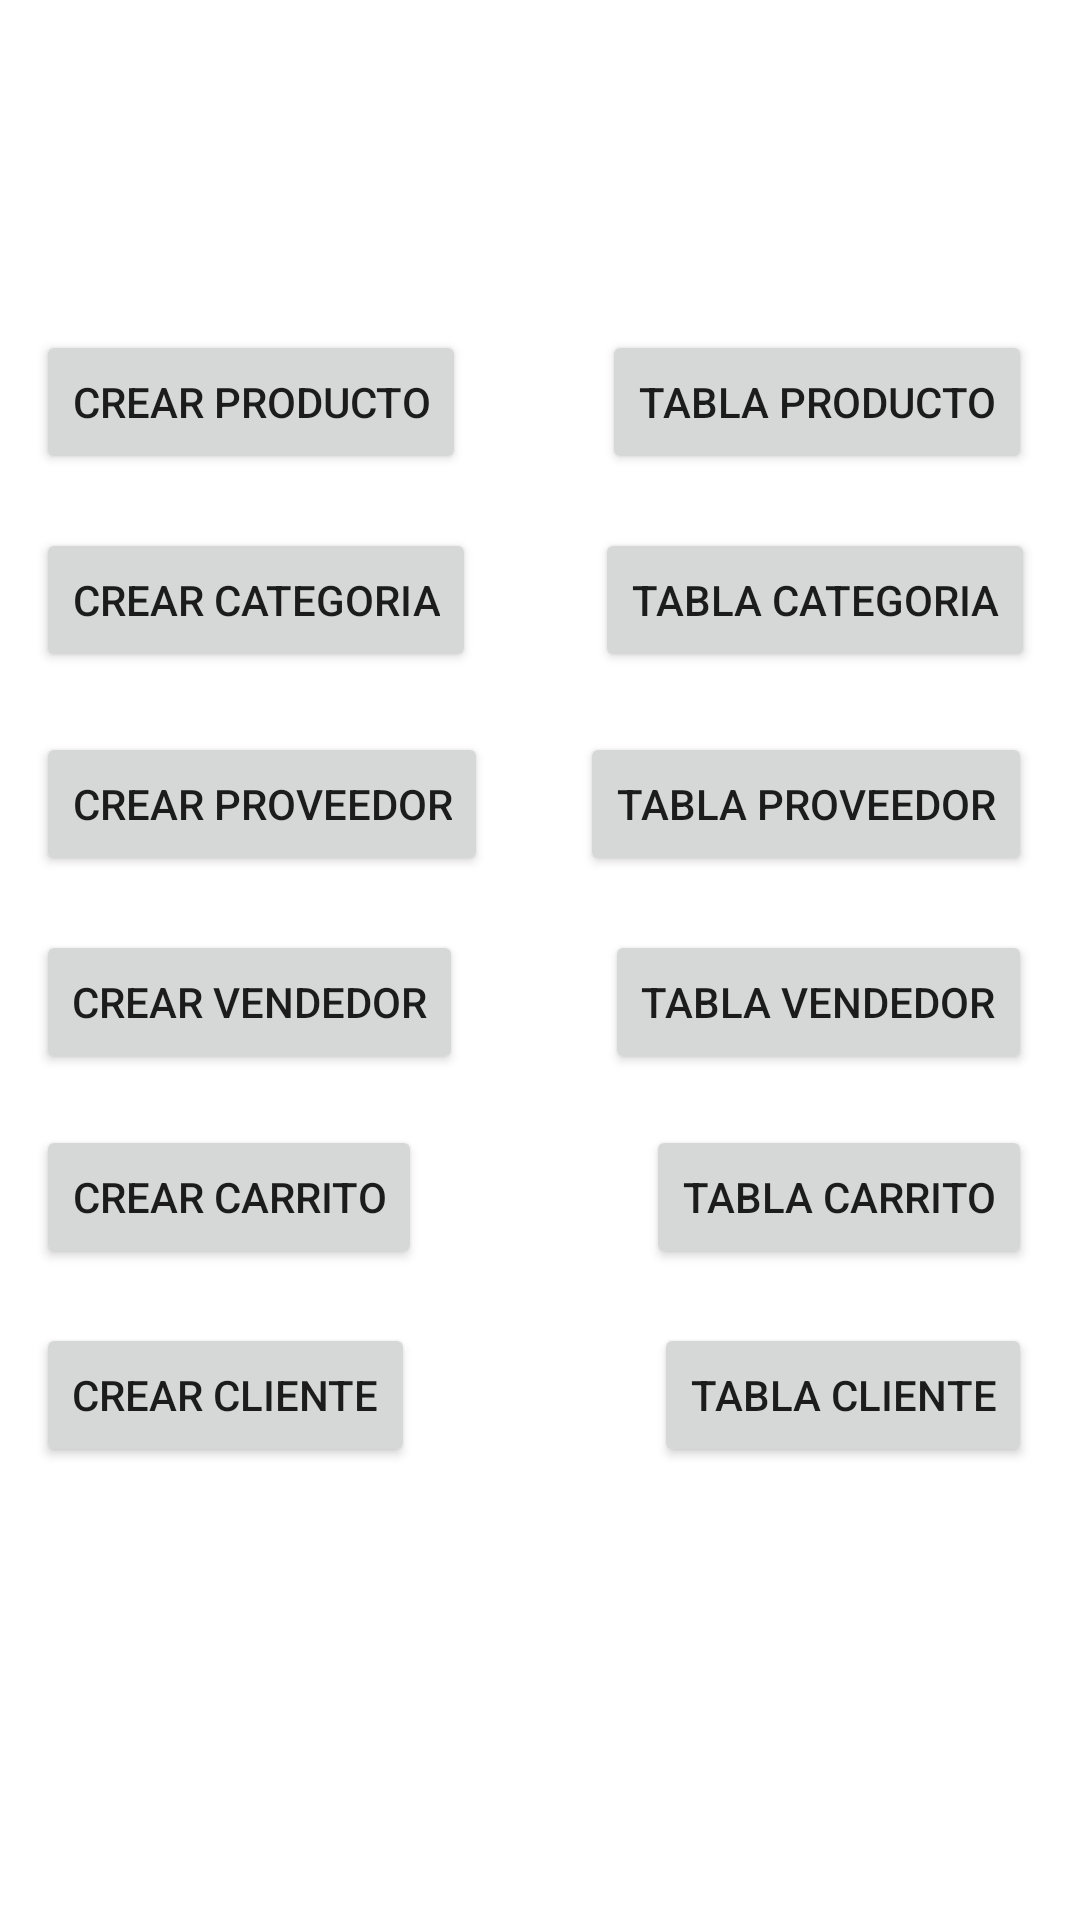

Layout XML and referenced resources for this Android screen:
<!-- AndroidManifest.xml: application theme Theme.Solemne_GF_NH_RQ -->
<!-- res/layout/activity_main.xml -->
<?xml version="1.0" encoding="utf-8"?>
<androidx.constraintlayout.widget.ConstraintLayout xmlns:android="http://schemas.android.com/apk/res/android"
    xmlns:app="http://schemas.android.com/apk/res-auto"
    xmlns:tools="http://schemas.android.com/tools"
    android:layout_width="match_parent"
    android:layout_height="match_parent"
    tools:context=".MainActivity">

    <Button
        android:id="@+id/btn_createPro"
        android:layout_width="wrap_content"
        android:layout_height="wrap_content"
        android:layout_marginStart="12dp"
        android:layout_marginTop="110dp"
        android:onClick="toCreateProduct"
        android:text="Crear Producto"
        app:layout_constraintStart_toStartOf="parent"
        app:layout_constraintTop_toTopOf="parent" />

    <Button
        android:id="@+id/btn_createCar"
        android:layout_width="wrap_content"
        android:layout_height="wrap_content"
        android:layout_marginStart="12dp"
        android:layout_marginTop="17dp"
        android:onClick="toCreateTrolley"
        android:text="CREAR CARRITO"
        app:layout_constraintStart_toStartOf="parent"
        app:layout_constraintTop_toBottomOf="@+id/btn_createVen" />

    <Button
        android:id="@+id/btn_tablePro"
        android:layout_width="wrap_content"
        android:layout_height="wrap_content"
        android:layout_marginEnd="16dp"
        android:layout_marginBottom="18dp"
        android:onClick="toTableProduct"
        android:text="Tabla Producto"
        app:layout_constraintBottom_toTopOf="@+id/btn_tableCat"
        app:layout_constraintEnd_toEndOf="parent" />

    <Button
        android:id="@+id/btn_tableProv"
        android:layout_width="wrap_content"
        android:layout_height="wrap_content"
        android:layout_marginTop="20dp"
        android:layout_marginEnd="16dp"
        android:onClick="toTableSupplier"
        android:text="Tabla Proveedor"
        app:layout_constraintEnd_toEndOf="parent"
        app:layout_constraintTop_toBottomOf="@+id/btn_tableCat" />

    <Button
        android:id="@+id/btn_createVen"
        android:layout_width="wrap_content"
        android:layout_height="wrap_content"
        android:layout_marginStart="12dp"
        android:layout_marginTop="18dp"
        android:onClick="toCreateSeller"
        android:text="CREAR VENDEDOR"
        app:layout_constraintStart_toStartOf="parent"
        app:layout_constraintTop_toBottomOf="@+id/btn_createProv" />

    <Button
        android:id="@+id/btn_createProv"
        android:layout_width="wrap_content"
        android:layout_height="wrap_content"
        android:layout_marginStart="12dp"
        android:onClick="toCreateSupplier"
        android:text="Crear Proveedor"
        app:layout_constraintBaseline_toBaselineOf="@+id/btn_tableProv"
        app:layout_constraintStart_toStartOf="parent" />

    <Button
        android:id="@+id/btn_tableCar"
        android:layout_width="wrap_content"
        android:layout_height="wrap_content"
        android:layout_marginTop="17dp"
        android:layout_marginEnd="16dp"
        android:onClick="toTableTrolley"
        android:text="TABLA CARRITO"
        app:layout_constraintEnd_toEndOf="parent"
        app:layout_constraintTop_toBottomOf="@+id/btn_tableVen" />

    <Button
        android:id="@+id/btn_createCli"
        android:layout_width="wrap_content"
        android:layout_height="wrap_content"
        android:layout_marginStart="12dp"
        android:layout_marginTop="18dp"
        android:onClick="toCreateClient"
        android:text="CREAR CLIENTE"
        app:layout_constraintStart_toStartOf="parent"
        app:layout_constraintTop_toBottomOf="@+id/btn_createCar" />

    <Button
        android:id="@+id/btn_tableCli"
        android:layout_width="wrap_content"
        android:layout_height="wrap_content"
        android:layout_marginTop="18dp"
        android:layout_marginEnd="16dp"
        android:onClick="toTableClient"
        android:text="TABLA CLIENTE"
        app:layout_constraintEnd_toEndOf="parent"
        app:layout_constraintTop_toBottomOf="@+id/btn_tableCar" />

    <Button
        android:id="@+id/btn_tableCat"
        android:layout_width="wrap_content"
        android:layout_height="wrap_content"
        android:layout_marginEnd="15dp"
        android:onClick="toTableCategory"
        android:text="Tabla Categoria"
        app:layout_constraintEnd_toEndOf="parent"
        app:layout_constraintTop_toTopOf="@+id/btn_createCat" />

    <Button
        android:id="@+id/btn_tableVen"
        android:layout_width="wrap_content"
        android:layout_height="wrap_content"
        android:layout_marginTop="18dp"
        android:layout_marginEnd="16dp"
        android:onClick="toTableSeller"
        android:text="TABLA VENDEDOR"
        app:layout_constraintEnd_toEndOf="parent"
        app:layout_constraintTop_toBottomOf="@+id/btn_tableProv" />

    <Button
        android:id="@+id/btn_createCat"
        android:layout_width="wrap_content"
        android:layout_height="wrap_content"
        android:layout_marginStart="12dp"
        android:layout_marginTop="18dp"
        android:onClick="toCreateCategory"
        android:text="Crear Categoria"
        app:layout_constraintStart_toStartOf="parent"
        app:layout_constraintTop_toBottomOf="@+id/btn_createPro" />

</androidx.constraintlayout.widget.ConstraintLayout>
<!-- resources referenced by this layout -->
<resources>
  <style name="Theme.Solemne_GF_NH_RQ" parent="Theme.MaterialComponents.DayNight.DarkActionBar">
          
          <item name="colorPrimary">@color/purple_500</item>
          <item name="colorPrimaryVariant">@color/purple_700</item>
          <item name="colorOnPrimary">@color/white</item>
          
          <item name="colorSecondary">@color/teal_200</item>
          <item name="colorSecondaryVariant">@color/teal_700</item>
          <item name="colorOnSecondary">@color/black</item>
          
          <item name="android:statusBarColor" tools:targetApi="l">?attr/colorPrimaryVariant</item>
          
      </style>
  <!-- not gathered from this repository: default colours our renderer supplied (Android Studio template values) -->
  <color name="purple_500">#FF6200EE</color>
  <color name="purple_700">#FF3700B3</color>
  <color name="teal_200">#FF03DAC5</color>
  <color name="teal_700">#FF018786</color>
  <color name="black">#FF000000</color>
  <color name="white">#FFFFFFFF</color>
</resources>
